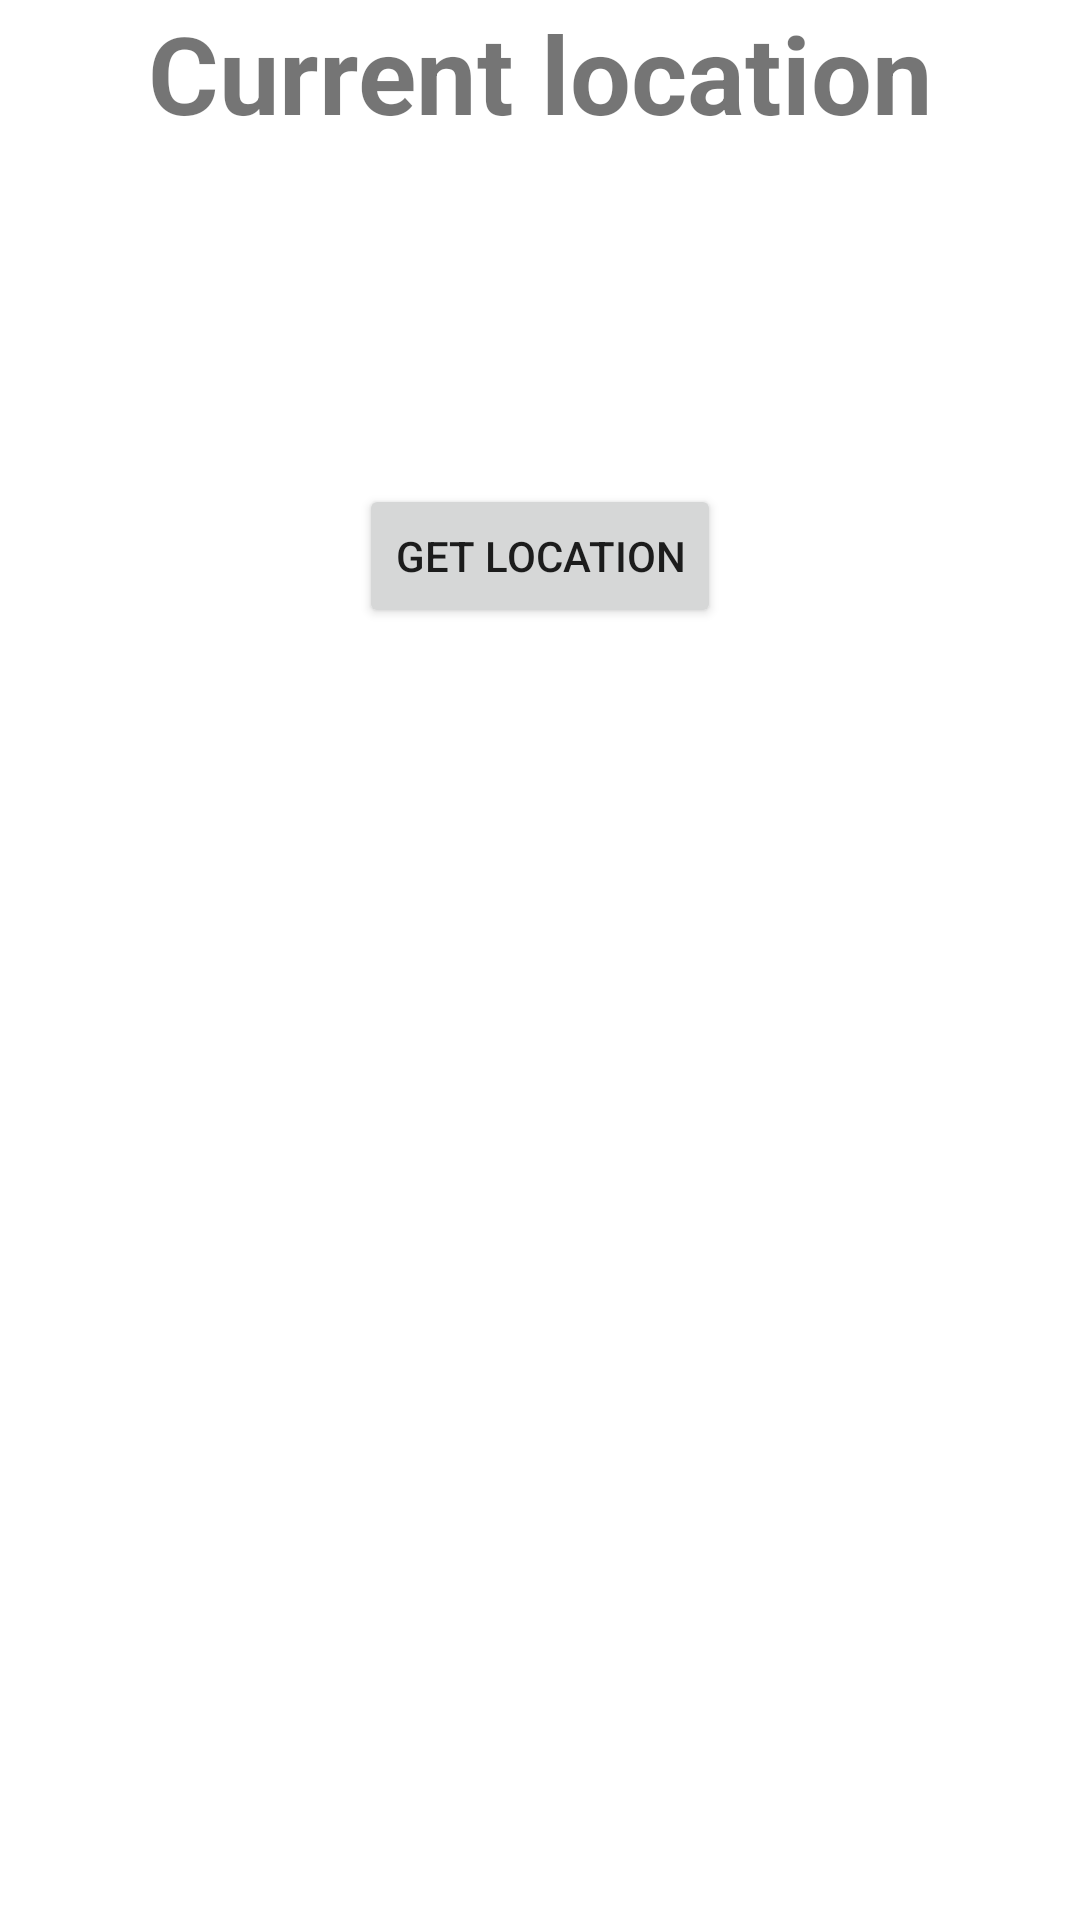

Write the Android layout XML for this screen, with the resource values it uses.
<!-- AndroidManifest.xml: application theme Theme.Sensor_bezadaptera -->
<!-- res/layout/activity_localization.xml -->
<?xml version="1.0" encoding="utf-8"?>
<LinearLayout xmlns:android="http://schemas.android.com/apk/res/android"
    xmlns:app="http://schemas.android.com/apk/res-auto"
    xmlns:tools="http://schemas.android.com/tools"
    android:layout_width="match_parent"
    android:layout_height="match_parent"
    android:background="@color/white"
    android:orientation="vertical"
    android:gravity="center_horizontal"
    tools:context=".Localization">

    <TextView
        android:layout_width="match_parent"
        android:layout_height="wrap_content"
        android:text="Current location"
        android:gravity="center_horizontal"
        android:textStyle="bold"
        android:id="@+id/location"
        android:textSize="36sp"
        />

    <LinearLayout
        android:layout_width="match_parent"
        android:layout_height="wrap_content"
        android:orientation="horizontal"
        android:layout_marginTop="26dp">


        <TextView
            android:id="@+id/textv1"
            android:layout_width="0dp"
            android:layout_height="wrap_content"
            android:layout_weight="1" />

        <TextView
            android:id="@+id/textv2"
            android:layout_width="0dp"
            android:layout_height="wrap_content"
            android:layout_weight="1" />
    </LinearLayout>



    <LinearLayout
        android:layout_width="match_parent"
        android:layout_height="wrap_content"
        android:orientation="horizontal"
        android:layout_marginTop="14dp">


        <TextView
            android:layout_width="0dp"
            android:layout_height="wrap_content"
            android:layout_weight="1"
            android:id="@+id/textv3"
            />

        <TextView
            android:layout_width="0dp"
            android:layout_height="wrap_content"
            android:layout_weight="1"
            android:id="@+id/textv4"
            />


    </LinearLayout>


    <TextView
        android:layout_width="match_parent"
        android:layout_height="wrap_content"
        android:layout_marginTop="16dp"
        android:id="@+id/textv5"
        />


    <Button
        android:id="@+id/bt_location"
        android:layout_width="wrap_content"
        android:layout_height="wrap_content"
        android:text="Get location" />

</LinearLayout>
<!-- resources referenced by this layout -->
<resources>
  <style name="Theme.Sensor_bezadaptera" parent="Theme.MaterialComponents.DayNight.DarkActionBar">
          
          <item name="colorPrimary">@color/purple_500</item>
          <item name="colorPrimaryVariant">@color/purple_700</item>
          <item name="colorOnPrimary">@color/white</item>
          
          <item name="colorSecondary">@color/teal_200</item>
          <item name="colorSecondaryVariant">@color/teal_700</item>
          <item name="colorOnSecondary">@color/black</item>
          
          <item name="android:statusBarColor">?attr/colorPrimaryVariant</item>
          
      </style>
  <!-- not gathered from this repository: default colours our renderer supplied (Android Studio template values) -->
  <color name="purple_500">#FF6200EE</color>
  <color name="purple_700">#FF3700B3</color>
  <color name="teal_200">#FF03DAC5</color>
  <color name="teal_700">#FF018786</color>
  <color name="black">#FF000000</color>
  <color name="white">#FFFFFFFF</color>
</resources>
